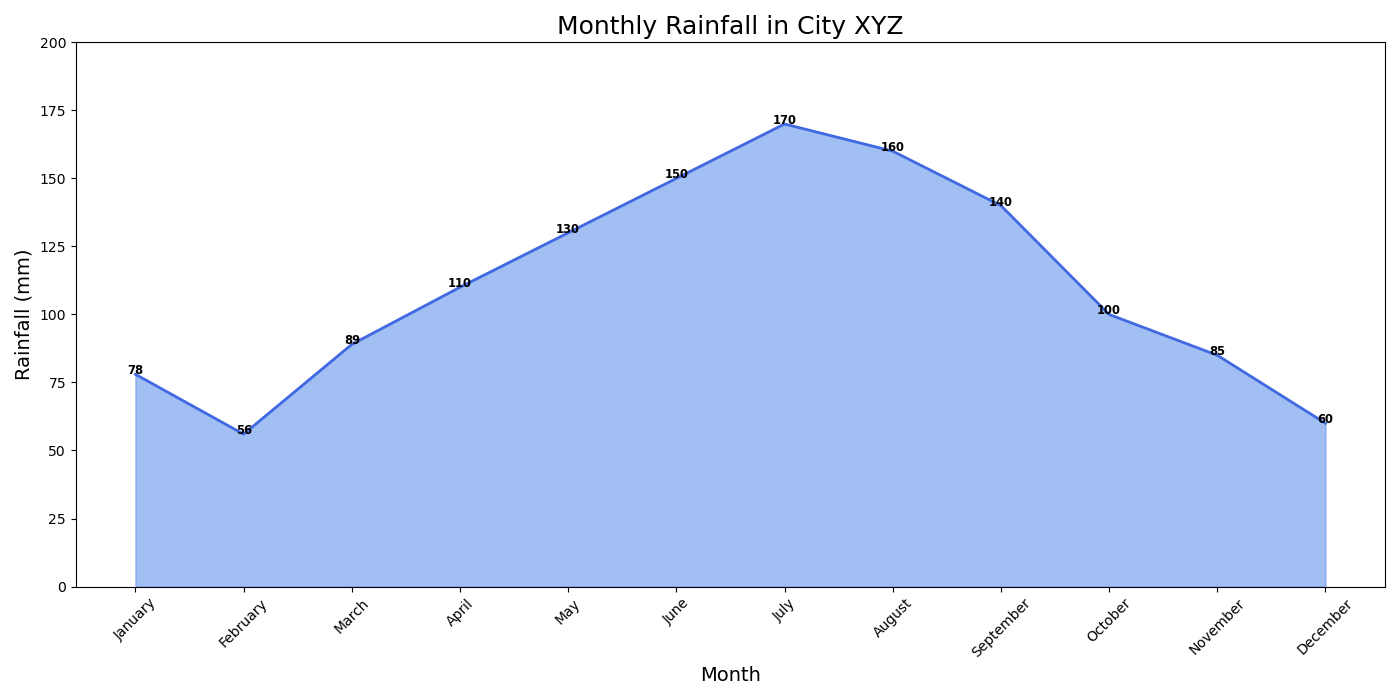

Data behind this chart, as committed beside it:
Month, Rainfall
January, 78
February, 56
March, 89
April, 110
May, 130
June, 150
July, 170
August, 160
September, 140
October, 100
November, 85
December, 60
